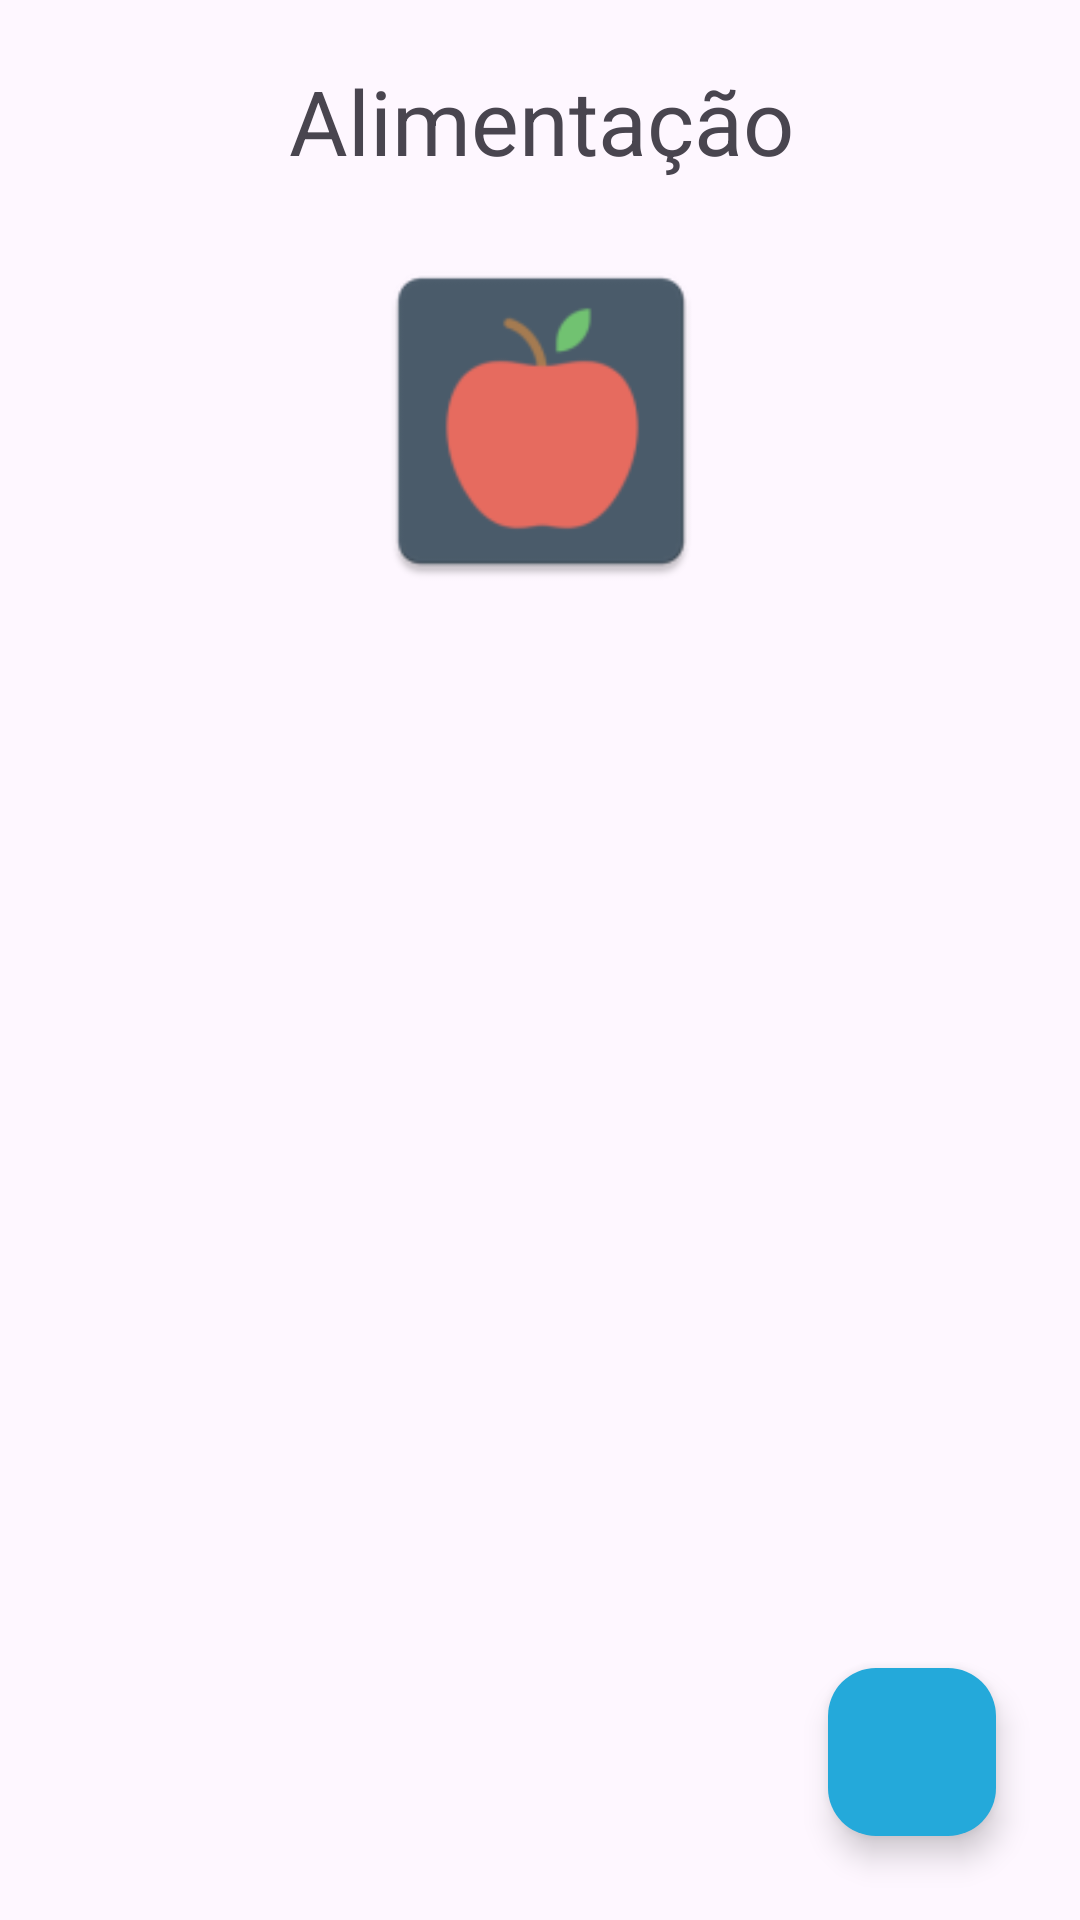

Android layout source for this screen:
<!-- AndroidManifest.xml: application theme Theme.TOPETS -->
<!-- res/layout/activity_diet_menu.xml -->
<?xml version="1.0" encoding="utf-8"?>
<androidx.constraintlayout.widget.ConstraintLayout xmlns:android="http://schemas.android.com/apk/res/android"
    xmlns:app="http://schemas.android.com/apk/res-auto"
    xmlns:tools="http://schemas.android.com/tools"
    android:layout_width="match_parent"
    android:layout_height="match_parent"
    tools:context=".DietMenu">


    <LinearLayout
        android:id="@+id/title"
        android:layout_width="wrap_content"
        android:layout_height="wrap_content"
        android:orientation="vertical"
        android:layout_marginStart="1dp"
        android:layout_marginTop="20dp"

        android:gravity="center"
        app:layout_constraintEnd_toEndOf="parent"
        app:layout_constraintHorizontal_bias="0.5"
        app:layout_constraintStart_toStartOf="parent"
        app:layout_constraintTop_toTopOf="parent"
        >

        <TextView
            android:id="@+id/textView5"
            android:layout_width="wrap_content"
            android:layout_height="wrap_content"
            android:text="Alimentação"
            android:textSize="30sp"
            android:layout_marginBottom="20dp"
            />

        <ImageView
            android:id="@+id/imageView3"
            android:layout_width="120dp"
            android:layout_height="120dp"
            android:src="@mipmap/diet_icon"
            />
    </LinearLayout>

    <androidx.recyclerview.widget.RecyclerView
        android:id="@+id/dietRecyclerView"
        android:layout_width="match_parent"
        android:layout_height="0dp"
        app:layout_constraintTop_toBottomOf="@id/title"
        app:layout_constraintBottom_toBottomOf="parent"
        app:layout_constraintVertical_weight="1"
        android:layout_marginTop="20dp"
        >

    </androidx.recyclerview.widget.RecyclerView>

    <com.google.android.material.floatingactionbutton.FloatingActionButton
        android:id="@+id/floatingActionButton"
        android:layout_width="wrap_content"
        android:layout_height="wrap_content"
        android:layout_margin="28dp"
        android:clickable="true"
        android:focusable="true"
        android:contentDescription="Cadastrar medicamento"
        app:layout_constraintBottom_toBottomOf="parent"
        app:layout_constraintEnd_toEndOf="parent"
        app:srcCompat="@drawable/baseline_add_24_white"
        app:tint="@color/white"
        android:backgroundTint="@color/azul_bg" />

</androidx.constraintlayout.widget.ConstraintLayout>
<!-- resources referenced by this layout -->
<resources>
  <color name="azul_bg">#24A9DA</color>
  <color name="white">#FFFFFFFF</color>
  <!-- mipmap diet_icon: webp bitmap (mipmap-hdpi, 1326 bytes) -->
  <style name="Theme.TOPETS" parent="Base.Theme.TOPETS" />
  <style name="Base.Theme.TOPETS" parent="Theme.Material3.DayNight.NoActionBar">
          
          
      </style>
</resources>
